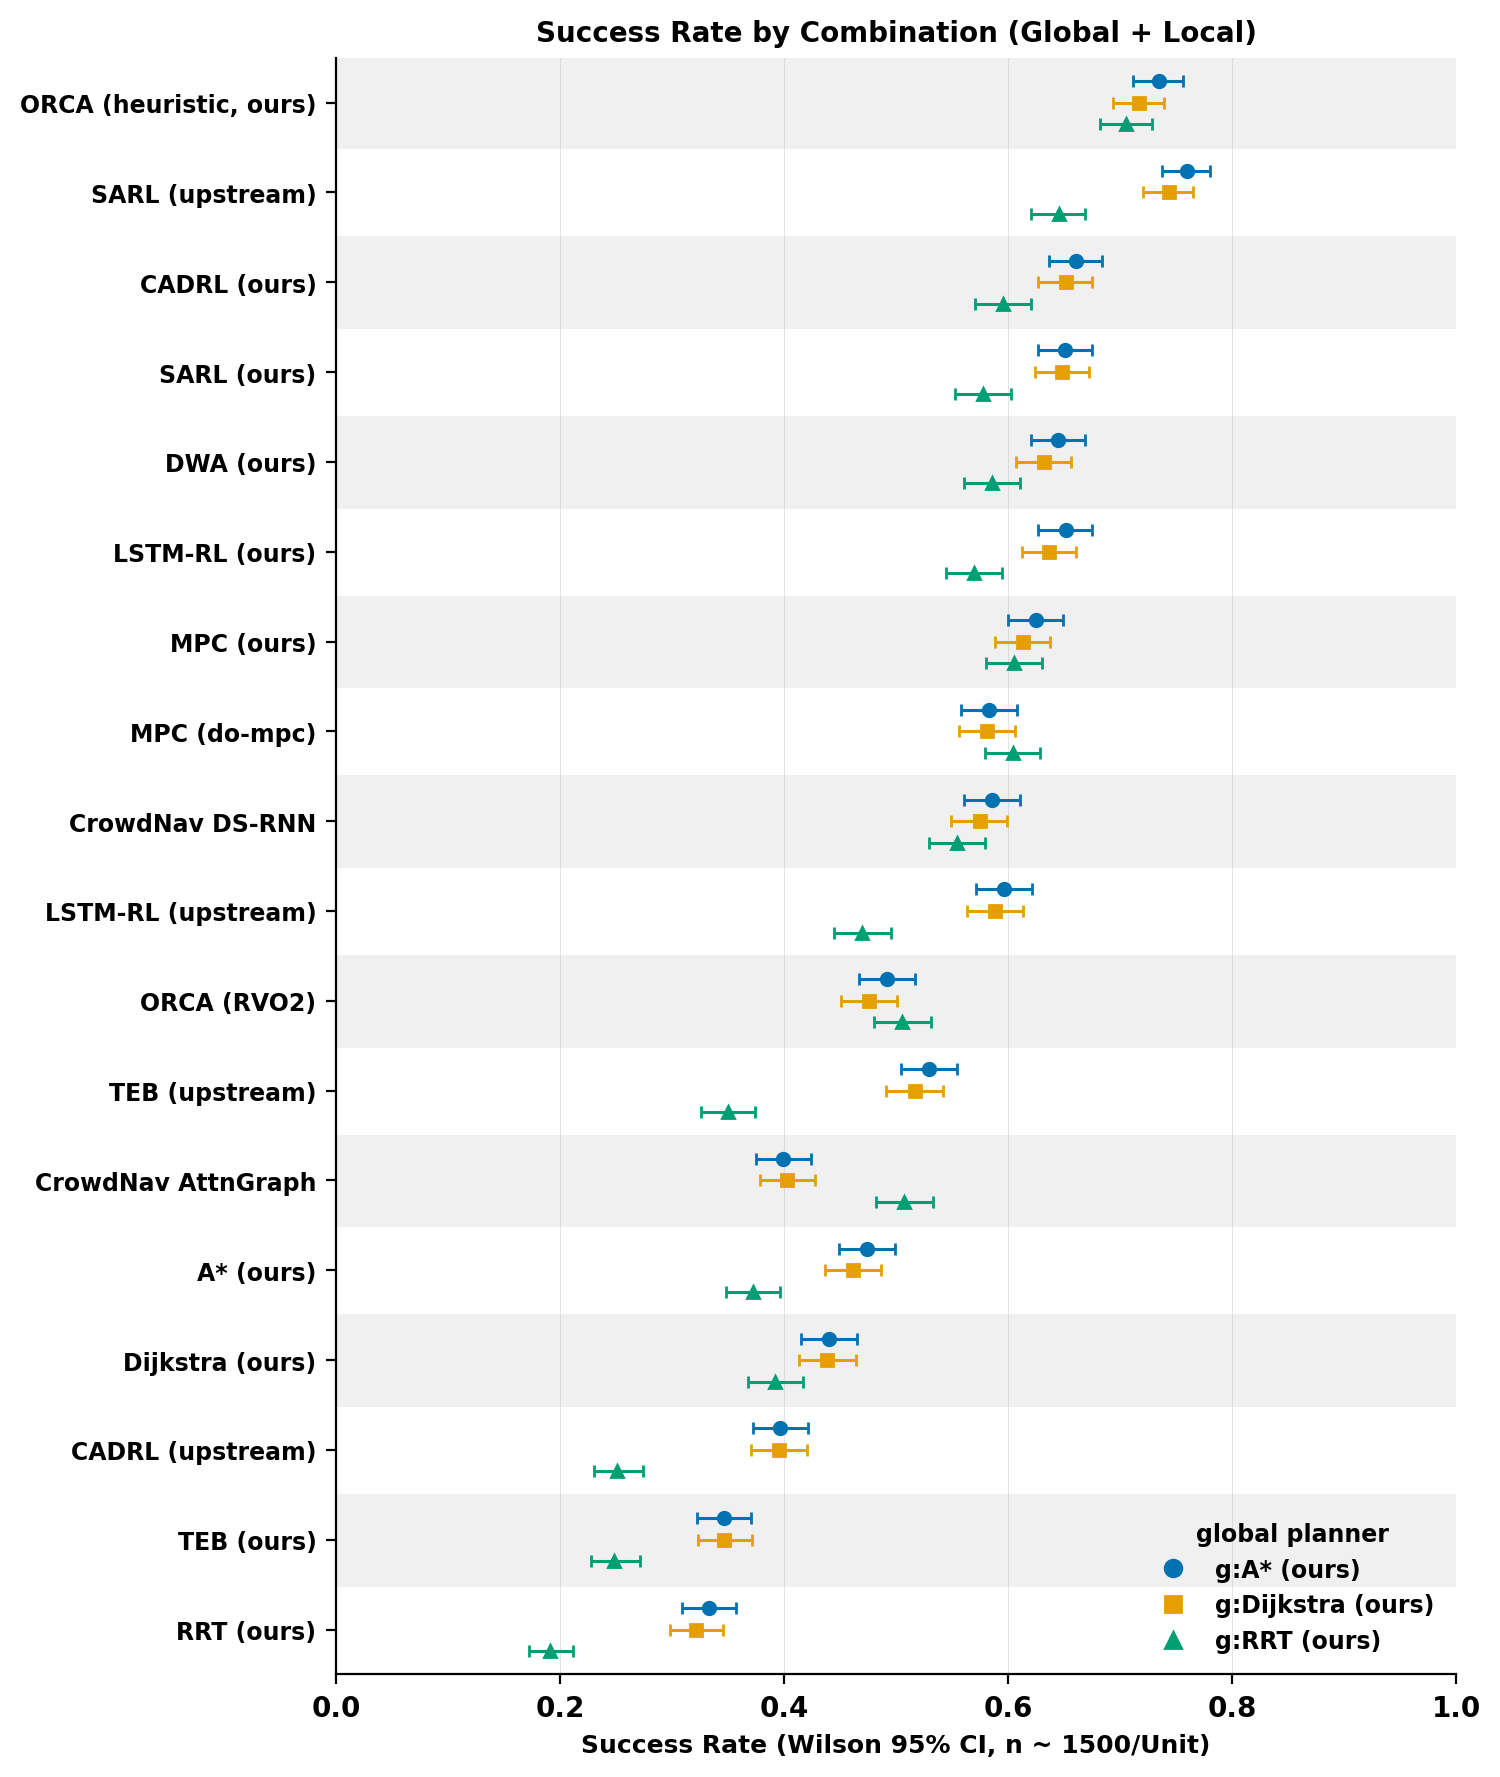

The data file committed next to this chart (first rows):
unit, unit_name, n, success_rate, wilson_lo, wilson_hi
astar+sarl_upstream, A* + SARL (upstream), 1500, 0.7593, 0.7371, 0.7803
dijkstra+sarl_upstream, Dijkstra + SARL (upstream), 1500, 0.7433, 0.7206, 0.7648
astar+orca_heuristic, A* + ORCA (heuristic, ours), 1500, 0.7347, 0.7117, 0.7564
dijkstra+orca_heuristic, Dijkstra + ORCA (heuristic, ours), 1500, 0.7173, 0.694, 0.7395
rrt+orca_heuristic, RRT + ORCA (heuristic, ours), 1498, 0.7056, 0.682, 0.7281
astar+cadrl, A* + CADRL (ours), 1500, 0.6607, 0.6363, 0.6842
astar+lstm_rl, A* + LSTM-RL (ours), 1500, 0.6513, 0.6269, 0.675
dijkstra+cadrl, Dijkstra + CADRL (ours), 1500, 0.6513, 0.6269, 0.675
astar+sarl, A* + SARL (ours), 1499, 0.6511, 0.6266, 0.6748
dijkstra+sarl, Dijkstra + SARL (ours), 1499, 0.6484, 0.6239, 0.6722
rrt+sarl_upstream, RRT + SARL (upstream), 1499, 0.6451, 0.6205, 0.6689
astar+dwa, A* + DWA (ours), 1500, 0.6447, 0.6201, 0.6685
dijkstra+lstm_rl, Dijkstra + LSTM-RL (ours), 1500, 0.6367, 0.612, 0.6606
dijkstra+dwa, Dijkstra + DWA (ours), 1500, 0.632, 0.6073, 0.656
astar+mpc, A* + MPC (ours), 1500, 0.6247, 0.5999, 0.6488
dijkstra+mpc, Dijkstra + MPC (ours), 1500, 0.6133, 0.5884, 0.6377
rrt+mpc, RRT + MPC (ours), 1498, 0.6055, 0.5805, 0.6299
rrt+mpc_dompc, RRT + MPC (do-mpc), 1499, 0.6044, 0.5794, 0.6289
astar+lstm_rl_upstream, A* + LSTM-RL (upstream), 1500, 0.5967, 0.5716, 0.6212
rrt+cadrl, RRT + CADRL (ours), 1498, 0.5955, 0.5704, 0.62
dijkstra+lstm_rl_upstream, Dijkstra + LSTM-RL (upstream), 1500, 0.5887, 0.5636, 0.6133
rrt+dwa, RRT + DWA (ours), 1498, 0.5861, 0.561, 0.6108
astar+crowdnav_dsrnn, A* + CrowdNav DS-RNN, 1500, 0.586, 0.5609, 0.6107
astar+mpc_dompc, A* + MPC (do-mpc), 1500, 0.5833, 0.5582, 0.608
dijkstra+mpc_dompc, Dijkstra + MPC (do-mpc), 1500, 0.5813, 0.5562, 0.6061
rrt+sarl, RRT + SARL (ours), 1499, 0.5777, 0.5525, 0.6025
dijkstra+crowdnav_dsrnn, Dijkstra + CrowdNav DS-RNN, 1500, 0.5747, 0.5495, 0.5995
rrt+lstm_rl, RRT + LSTM-RL (ours), 1497, 0.5698, 0.5446, 0.5947
rrt+crowdnav_dsrnn, RRT + CrowdNav DS-RNN, 1500, 0.5547, 0.5294, 0.5796
astar+teb_upstream, A* + TEB (upstream), 1500, 0.5293, 0.504, 0.5545
dijkstra+teb_upstream, Dijkstra + TEB (upstream), 1500, 0.5167, 0.4914, 0.5419
rrt+crowdnav_attngraph, RRT + CrowdNav AttnGraph, 1496, 0.5074, 0.482, 0.5326
rrt+orca, RRT + ORCA (RVO2), 1499, 0.5057, 0.4804, 0.5309
astar+orca, A* + ORCA (RVO2), 1500, 0.492, 0.4668, 0.5173
dijkstra+orca, Dijkstra + ORCA (RVO2), 1500, 0.476, 0.4508, 0.5013
astar+astar, A* + A* (ours), 1500, 0.474, 0.4488, 0.4993
rrt+lstm_rl_upstream, RRT + LSTM-RL (upstream), 1500, 0.47, 0.4449, 0.4953
dijkstra+astar, Dijkstra + A* (ours), 1500, 0.4613, 0.4362, 0.4866
astar+dijkstra, A* + Dijkstra (ours), 1500, 0.44, 0.4151, 0.4652
dijkstra+dijkstra, Dijkstra + Dijkstra (ours), 1500, 0.4387, 0.4137, 0.4639
dijkstra+crowdnav_attngraph, Dijkstra + CrowdNav AttnGraph, 1500, 0.4027, 0.3781, 0.4277
astar+crowdnav_attngraph, A* + CrowdNav AttnGraph, 1500, 0.3993, 0.3748, 0.4243
astar+cadrl_upstream, A* + CADRL (upstream), 1500, 0.3967, 0.3722, 0.4217
dijkstra+cadrl_upstream, Dijkstra + CADRL (upstream), 1500, 0.3953, 0.3709, 0.4203
rrt+dijkstra, RRT + Dijkstra (ours), 1500, 0.392, 0.3676, 0.417
rrt+astar, RRT + A* (ours), 1500, 0.372, 0.3479, 0.3968
rrt+teb_upstream, RRT + TEB (upstream), 1500, 0.35, 0.3263, 0.3745
dijkstra+teb, Dijkstra + TEB (ours), 1500, 0.3467, 0.323, 0.3711
astar+teb, A* + TEB (ours), 1500, 0.346, 0.3223, 0.3704
astar+rrt, A* + RRT (ours), 1500, 0.3327, 0.3093, 0.3569
dijkstra+rrt, Dijkstra + RRT (ours), 1500, 0.3213, 0.2982, 0.3454
rrt+cadrl_upstream, RRT + CADRL (upstream), 1500, 0.2513, 0.23, 0.2739
rrt+teb, RRT + TEB (ours), 1500, 0.2487, 0.2275, 0.2712
rrt+rrt, RRT + RRT (ours), 1500, 0.1913, 0.1722, 0.212
